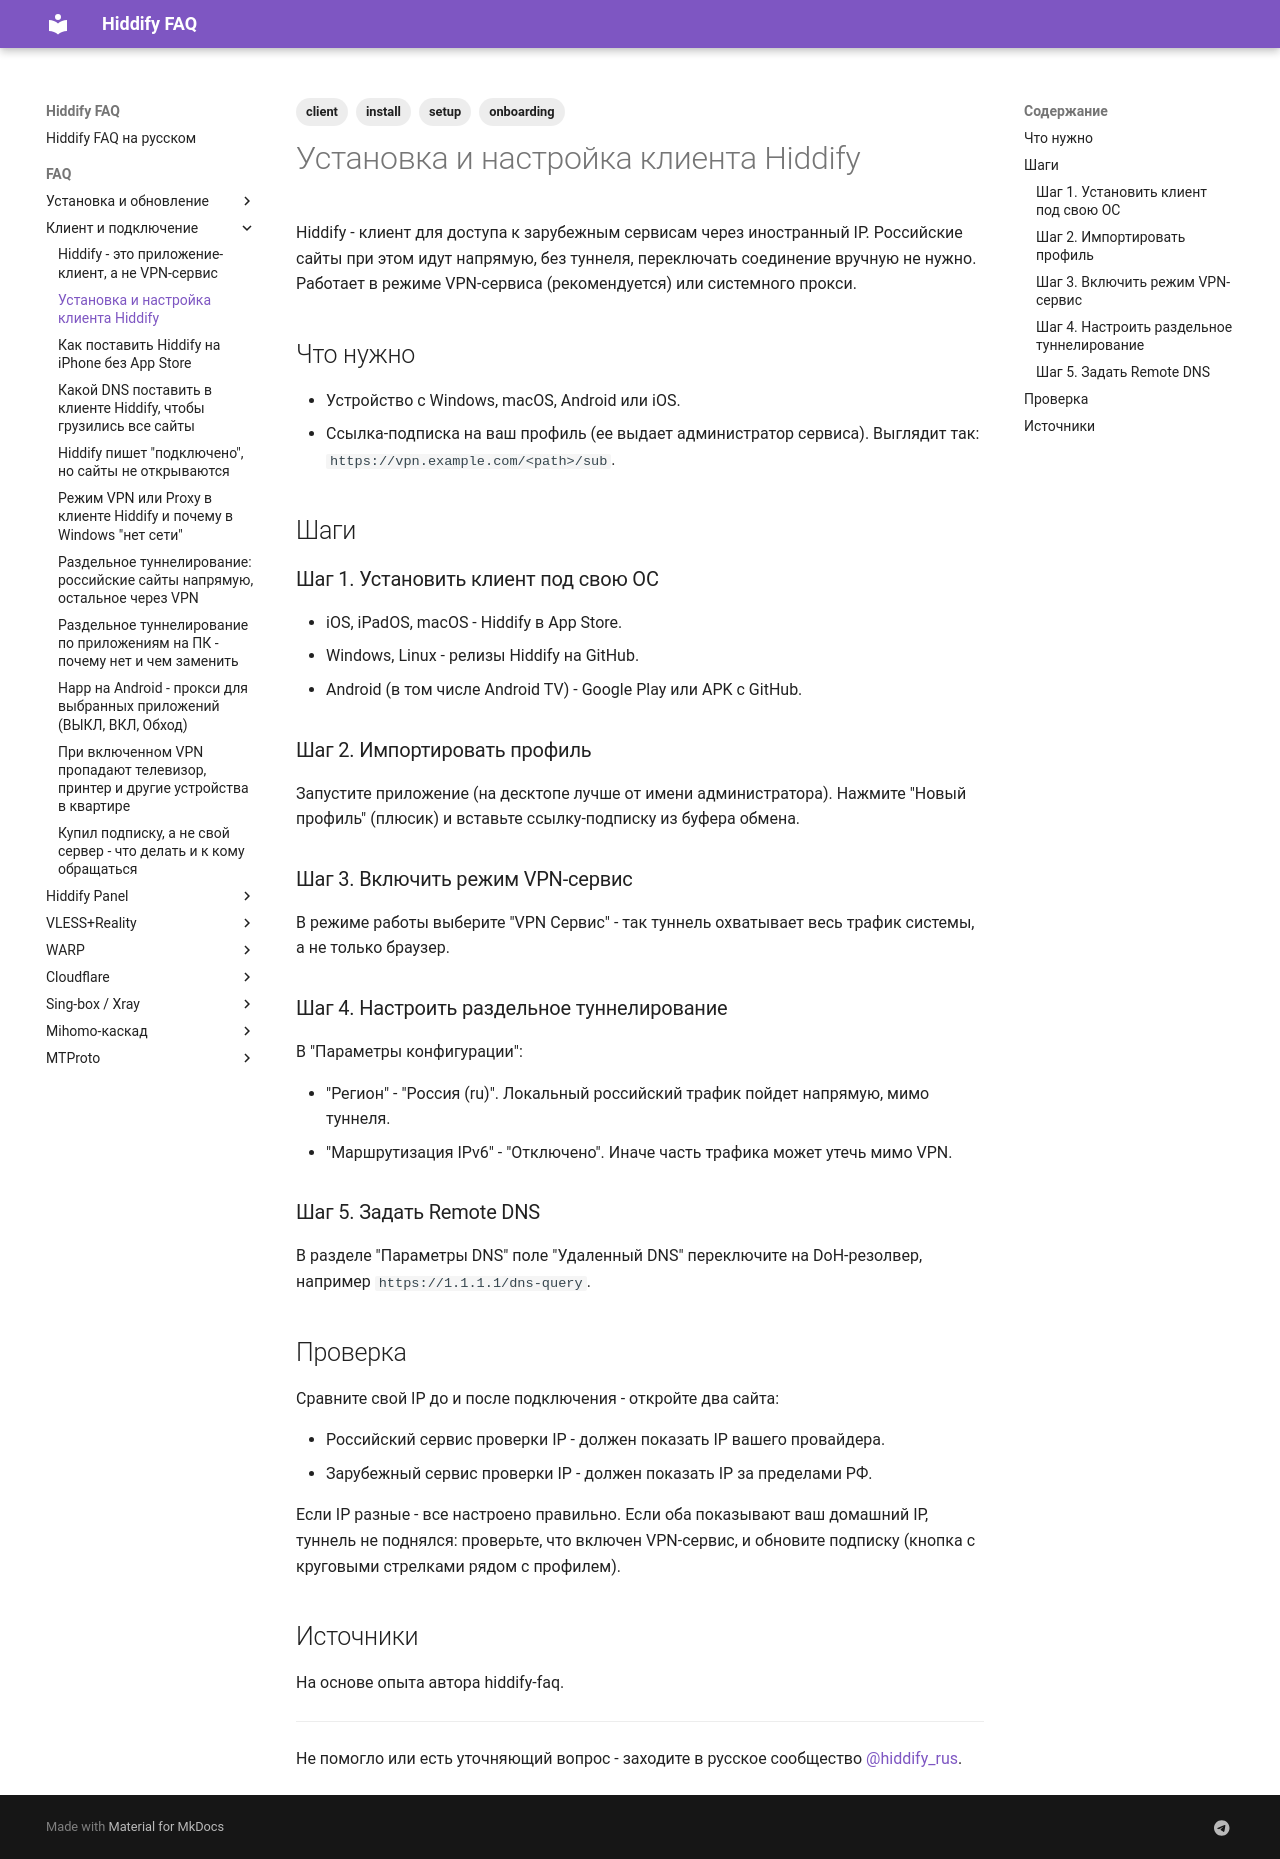

repository: dewil/hiddify-faq · page: faq/client/hiddify-client-install-and-setup/index.html · generator: mkdocs

---
title: Установка и настройка клиента Hiddify
description: 'Пошаговый onboarding для конечного пользователя: выбрать клиент под свою ОС, импортировать профиль по ссылке-подписке, включить VPN-сервис, настроить раздельное туннелирование и проверить, что VPN реально работает.'
tags:
  - client
  - install
  - setup
  - onboarding
---

# Установка и настройка клиента Hiddify

Hiddify - клиент для доступа к зарубежным сервисам через иностранный IP. Российские сайты при этом идут напрямую, без туннеля, переключать соединение вручную не нужно. Работает в режиме VPN-сервиса (рекомендуется) или системного прокси.

## Что нужно

- Устройство с Windows, macOS, Android или iOS.
- Ссылка-подписка на ваш профиль (ее выдает администратор сервиса). Выглядит так: `https://vpn.example.com/<path>/sub`.

## Шаги

### Шаг 1. Установить клиент под свою ОС

- iOS, iPadOS, macOS - Hiddify в App Store.
- Windows, Linux - релизы Hiddify на GitHub.
- Android (в том числе Android TV) - Google Play или APK с GitHub.

### Шаг 2. Импортировать профиль

Запустите приложение (на десктопе лучше от имени администратора). Нажмите "Новый профиль" (плюсик) и вставьте ссылку-подписку из буфера обмена.

### Шаг 3. Включить режим VPN-сервис

В режиме работы выберите "VPN Сервис" - так туннель охватывает весь трафик системы, а не только браузер.

### Шаг 4. Настроить раздельное туннелирование

В "Параметры конфигурации":

- "Регион" - "Россия (ru)". Локальный российский трафик пойдет напрямую, мимо туннеля.
- "Маршрутизация IPv6" - "Отключено". Иначе часть трафика может утечь мимо VPN.

### Шаг 5. Задать Remote DNS

В разделе "Параметры DNS" поле "Удаленный DNS" переключите на DoH-резолвер, например `https://1.1.1.1/dns-query`.

## Проверка

Сравните свой IP до и после подключения - откройте два сайта:

- Российский сервис проверки IP - должен показать IP вашего провайдера.
- Зарубежный сервис проверки IP - должен показать IP за пределами РФ.

Если IP разные - все настроено правильно. Если оба показывают ваш домашний IP, туннель не поднялся: проверьте, что включен VPN-сервис, и обновите подписку (кнопка с круговыми стрелками рядом с профилем).

## Источники

На основе опыта автора hiddify-faq.

---

Не помогло или есть уточняющий вопрос - заходите в русское сообщество [@hiddify_rus](https://t.me/hiddify_rus).
